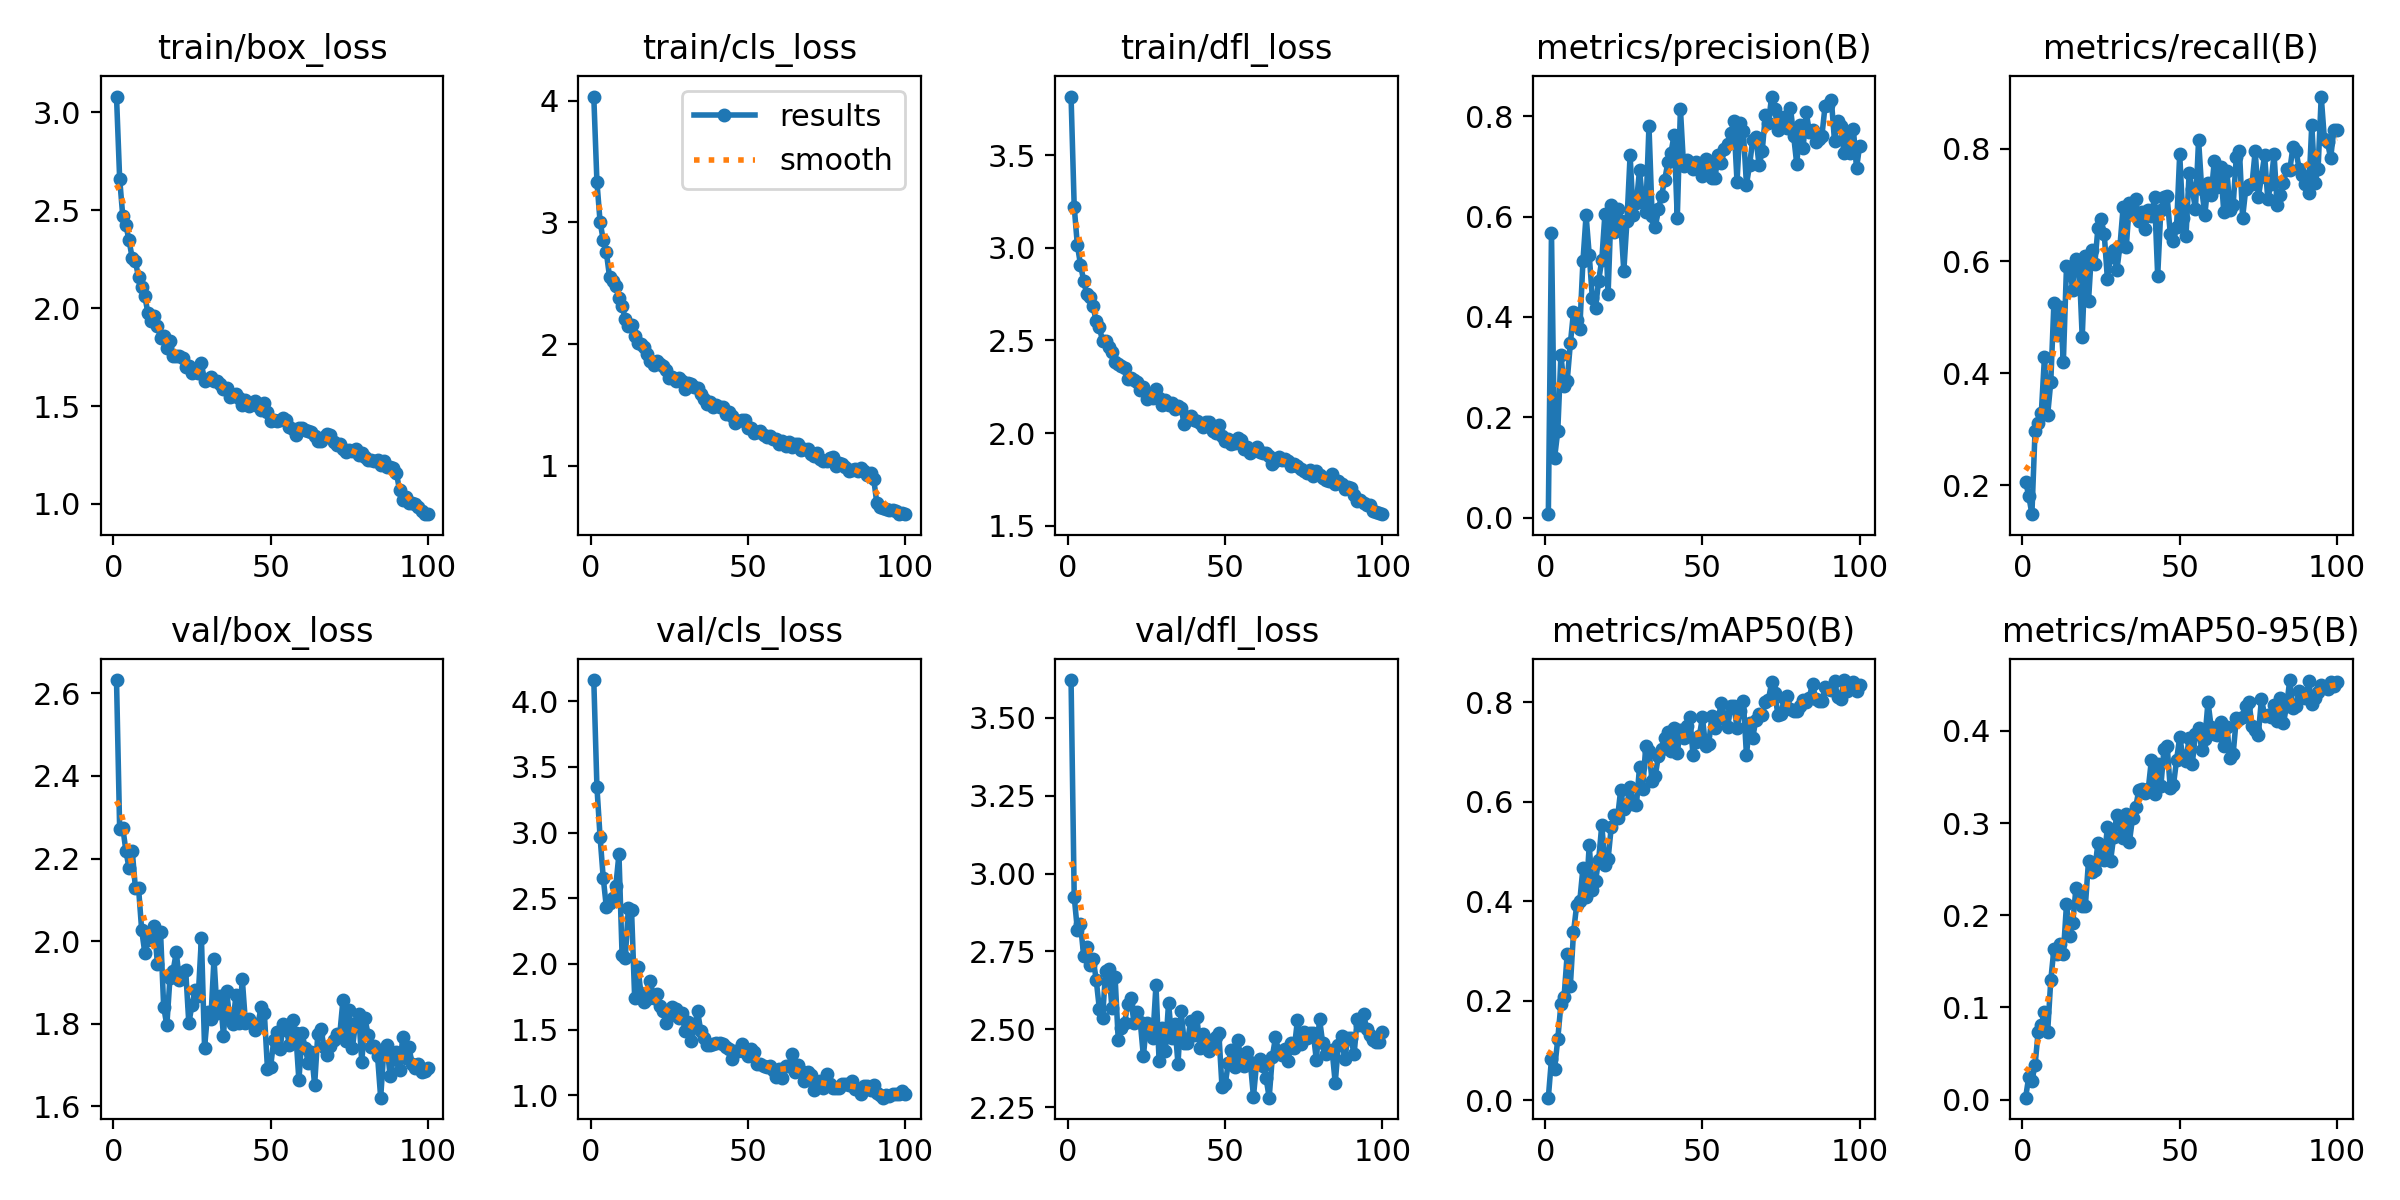

Data behind this chart, as committed beside it:
epoch, train/box_loss, train/cls_loss, train/dfl_loss, metrics/precision(B), metrics/recall(B), metrics/mAP50(B), metrics/mAP50-95(B), val/box_loss, val/cls_loss, val/dfl_loss, lr/pg0, lr/pg1, lr/pg2
1, 3.08, 4.034, 3.816, 0.00746, 0.2065, 0.00546, 0.00205, 2.632, 4.162, 3.621, 0.0005531, 0.0005531, 0.0005531
2, 2.66, 3.333, 3.222, 0.5679, 0.1812, 0.08322, 0.02478, 2.272, 3.347, 2.926, 0.001098, 0.001098, 0.001098
3, 2.468, 3.005, 3.015, 0.1201, 0.1485, 0.06329, 0.02065, 2.275, 2.966, 2.819, 0.001631, 0.001631, 0.001631
4, 2.422, 2.856, 2.91, 0.1729, 0.2971, 0.1234, 0.03705, 2.218, 2.658, 2.837, 0.001618, 0.001618, 0.001618
5, 2.345, 2.753, 2.824, 0.3238, 0.3116, 0.193, 0.07379, 2.176, 2.43, 2.737, 0.001618, 0.001618, 0.001618
6, 2.254, 2.555, 2.748, 0.2634, 0.3297, 0.2075, 0.08107, 2.219, 2.465, 2.764, 0.001601, 0.001601, 0.001601
7, 2.238, 2.521, 2.736, 0.2731, 0.4297, 0.2943, 0.09532, 2.129, 2.499, 2.707, 0.001584, 0.001584, 0.001584
8, 2.159, 2.477, 2.684, 0.3473, 0.3252, 0.2303, 0.07293, 2.13, 2.592, 2.727, 0.001568, 0.001568, 0.001568
9, 2.108, 2.378, 2.603, 0.4097, 0.3841, 0.3372, 0.1295, 2.027, 2.836, 2.659, 0.001551, 0.001551, 0.001551
10, 2.062, 2.314, 2.571, 0.3948, 0.5254, 0.3918, 0.1633, 1.972, 2.066, 2.565, 0.001535, 0.001535, 0.001535
11, 1.973, 2.207, 2.499, 0.3755, 0.4674, 0.4004, 0.1581, 2.003, 2.043, 2.536, 0.001519, 0.001519, 0.001519
12, 1.935, 2.149, 2.495, 0.5106, 0.519, 0.4664, 0.1683, 2.023, 2.427, 2.689, 0.001502, 0.001502, 0.001502
13, 1.962, 2.16, 2.467, 0.6025, 0.4203, 0.4075, 0.1581, 2.037, 2.414, 2.693, 0.001486, 0.001486, 0.001486
14, 1.909, 2.066, 2.439, 0.5242, 0.5906, 0.5123, 0.212, 1.946, 1.741, 2.568, 0.001469, 0.001469, 0.001469
15, 1.849, 2.008, 2.386, 0.4372, 0.5894, 0.4235, 0.1776, 2.022, 1.975, 2.667, 0.001453, 0.001453, 0.001453
16, 1.857, 1.998, 2.372, 0.4172, 0.5477, 0.4403, 0.1921, 1.841, 1.776, 2.466, 0.001436, 0.001436, 0.001436
17, 1.798, 1.976, 2.364, 0.4725, 0.6037, 0.4827, 0.2291, 1.796, 1.708, 2.505, 0.001419, 0.001419, 0.001419
18, 1.831, 1.922, 2.351, 0.5136, 0.5974, 0.5534, 0.2256, 1.911, 1.73, 2.519, 0.001403, 0.001403, 0.001403
19, 1.755, 1.858, 2.293, 0.6057, 0.4638, 0.4735, 0.2097, 1.929, 1.873, 2.58, 0.001386, 0.001386, 0.001386
20, 1.753, 1.832, 2.299, 0.445, 0.6087, 0.4848, 0.2102, 1.973, 1.743, 2.6, 0.00137, 0.00137, 0.00137
21, 1.757, 1.861, 2.288, 0.6238, 0.529, 0.5485, 0.2589, 1.906, 1.77, 2.521, 0.001353, 0.001353, 0.001353
22, 1.745, 1.834, 2.275, 0.5683, 0.6197, 0.5725, 0.2469, 1.925, 1.683, 2.557, 0.001337, 0.001337, 0.001337
23, 1.701, 1.822, 2.231, 0.6145, 0.5945, 0.567, 0.2495, 1.929, 1.642, 2.525, 0.00132, 0.00132, 0.00132
24, 1.703, 1.79, 2.247, 0.5901, 0.6594, 0.6232, 0.2783, 1.801, 1.548, 2.413, 0.001304, 0.001304, 0.001304
25, 1.668, 1.725, 2.185, 0.4917, 0.6742, 0.5849, 0.261, 1.847, 1.603, 2.521, 0.001287, 0.001287, 0.001287
26, 1.679, 1.733, 2.208, 0.5912, 0.6485, 0.5939, 0.2601, 1.882, 1.672, 2.497, 0.001271, 0.001271, 0.001271
27, 1.67, 1.699, 2.189, 0.722, 0.5686, 0.6302, 0.2955, 1.869, 1.653, 2.473, 0.001254, 0.001254, 0.001254
28, 1.718, 1.722, 2.24, 0.6029, 0.6075, 0.596, 0.2587, 2.008, 1.592, 2.642, 0.001238, 0.001238, 0.001238
29, 1.626, 1.695, 2.188, 0.6273, 0.6196, 0.5931, 0.2849, 1.742, 1.629, 2.397, 0.001221, 0.001221, 0.001221
30, 1.638, 1.632, 2.152, 0.6927, 0.5833, 0.6698, 0.309, 1.829, 1.485, 2.504, 0.001205, 0.001205, 0.001205
31, 1.648, 1.678, 2.18, 0.6281, 0.6268, 0.6262, 0.2979, 1.811, 1.56, 2.431, 0.001188, 0.001188, 0.001188
32, 1.627, 1.675, 2.154, 0.6096, 0.6956, 0.7126, 0.2836, 1.957, 1.413, 2.584, 0.001172, 0.001172, 0.001172
33, 1.629, 1.651, 2.165, 0.7799, 0.6245, 0.7017, 0.3104, 1.827, 1.518, 2.472, 0.001155, 0.001155, 0.001155
34, 1.612, 1.64, 2.128, 0.6016, 0.7029, 0.6416, 0.2793, 1.866, 1.642, 2.517, 0.001139, 0.001139, 0.001139
35, 1.585, 1.588, 2.144, 0.5782, 0.6848, 0.6523, 0.3055, 1.771, 1.491, 2.388, 0.001122, 0.001122, 0.001122
36, 1.591, 1.552, 2.136, 0.6143, 0.7106, 0.6919, 0.317, 1.879, 1.438, 2.559, 0.001106, 0.001106, 0.001106
37, 1.549, 1.512, 2.049, 0.6414, 0.6712, 0.706, 0.3359, 1.813, 1.384, 2.455, 0.001089, 0.001089, 0.001089
38, 1.552, 1.527, 2.089, 0.6728, 0.6874, 0.7279, 0.3375, 1.8, 1.382, 2.454, 0.001073, 0.001073, 0.001073
39, 1.56, 1.483, 2.095, 0.7076, 0.6577, 0.7403, 0.3321, 1.871, 1.391, 2.528, 0.001056, 0.001056, 0.001056
40, 1.542, 1.502, 2.069, 0.7268, 0.6912, 0.7024, 0.3369, 1.803, 1.396, 2.483, 0.00104, 0.00104, 0.00104
41, 1.507, 1.484, 2.065, 0.763, 0.6806, 0.7487, 0.3685, 1.908, 1.394, 2.54, 0.001023, 0.001023, 0.001023
42, 1.53, 1.481, 2.053, 0.5967, 0.7138, 0.6984, 0.3311, 1.802, 1.389, 2.441, 0.001007, 0.001007, 0.001007
43, 1.498, 1.429, 2.034, 0.8146, 0.5735, 0.7442, 0.3636, 1.812, 1.37, 2.485, 0.0009904, 0.0009904, 0.0009904
44, 1.508, 1.442, 2.063, 0.7005, 0.692, 0.7277, 0.3398, 1.802, 1.351, 2.467, 0.0009739, 0.0009739, 0.0009739
45, 1.528, 1.414, 2.063, 0.7125, 0.7137, 0.7526, 0.3799, 1.785, 1.278, 2.432, 0.0009574, 0.0009574, 0.0009574
46, 1.5, 1.353, 2.01, 0.7059, 0.7154, 0.7692, 0.3837, 1.801, 1.337, 2.442, 0.0009409, 0.0009409, 0.0009409
47, 1.479, 1.371, 2.002, 0.6954, 0.6488, 0.6944, 0.3375, 1.84, 1.339, 2.475, 0.0009243, 0.0009243, 0.0009243
48, 1.516, 1.378, 2.043, 0.7076, 0.636, 0.7205, 0.3408, 1.827, 1.391, 2.487, 0.0009078, 0.0009078, 0.0009078
49, 1.472, 1.378, 1.982, 0.6942, 0.6616, 0.7312, 0.3684, 1.692, 1.33, 2.315, 0.0008913, 0.0008913, 0.0008913
50, 1.424, 1.313, 1.956, 0.6802, 0.7909, 0.769, 0.3931, 1.695, 1.297, 2.323, 0.0008748, 0.0008748, 0.0008748
51, 1.429, 1.312, 1.971, 0.7148, 0.677, 0.7109, 0.3728, 1.76, 1.355, 2.392, 0.0008583, 0.0008583, 0.0008583
52, 1.422, 1.269, 1.943, 0.7022, 0.6451, 0.7159, 0.3673, 1.78, 1.325, 2.435, 0.0008418, 0.0008418, 0.0008418
53, 1.43, 1.275, 1.946, 0.676, 0.7572, 0.7712, 0.3924, 1.738, 1.236, 2.379, 0.0008253, 0.0008253, 0.0008253
54, 1.438, 1.288, 1.972, 0.6774, 0.7278, 0.7488, 0.364, 1.799, 1.238, 2.464, 0.0008088, 0.0008088, 0.0008088
55, 1.43, 1.253, 1.964, 0.723, 0.6932, 0.7664, 0.3967, 1.786, 1.221, 2.408, 0.0007923, 0.0007923, 0.0007923
56, 1.394, 1.239, 1.917, 0.7062, 0.816, 0.7975, 0.4034, 1.749, 1.216, 2.381, 0.0007758, 0.0007758, 0.0007758
57, 1.38, 1.245, 1.927, 0.7343, 0.7283, 0.7702, 0.3792, 1.81, 1.22, 2.426, 0.0007593, 0.0007593, 0.0007593
58, 1.355, 1.221, 1.891, 0.7453, 0.6826, 0.7499, 0.3912, 1.778, 1.191, 2.394, 0.0007428, 0.0007428, 0.0007428
59, 1.389, 1.218, 1.904, 0.7664, 0.7391, 0.791, 0.4315, 1.663, 1.141, 2.284, 0.0007263, 0.0007263, 0.0007263
60, 1.39, 1.181, 1.927, 0.7893, 0.7174, 0.7927, 0.4042, 1.777, 1.2, 2.392, 0.0007098, 0.0007098, 0.0007098
... 40 more rows
